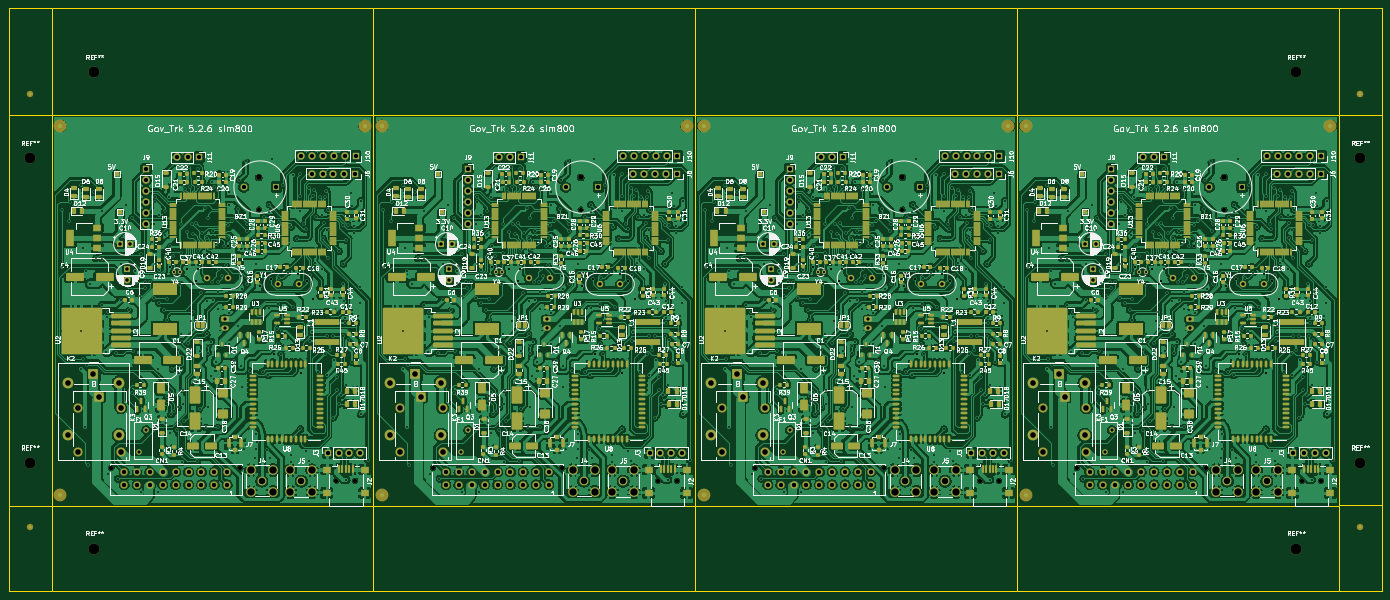
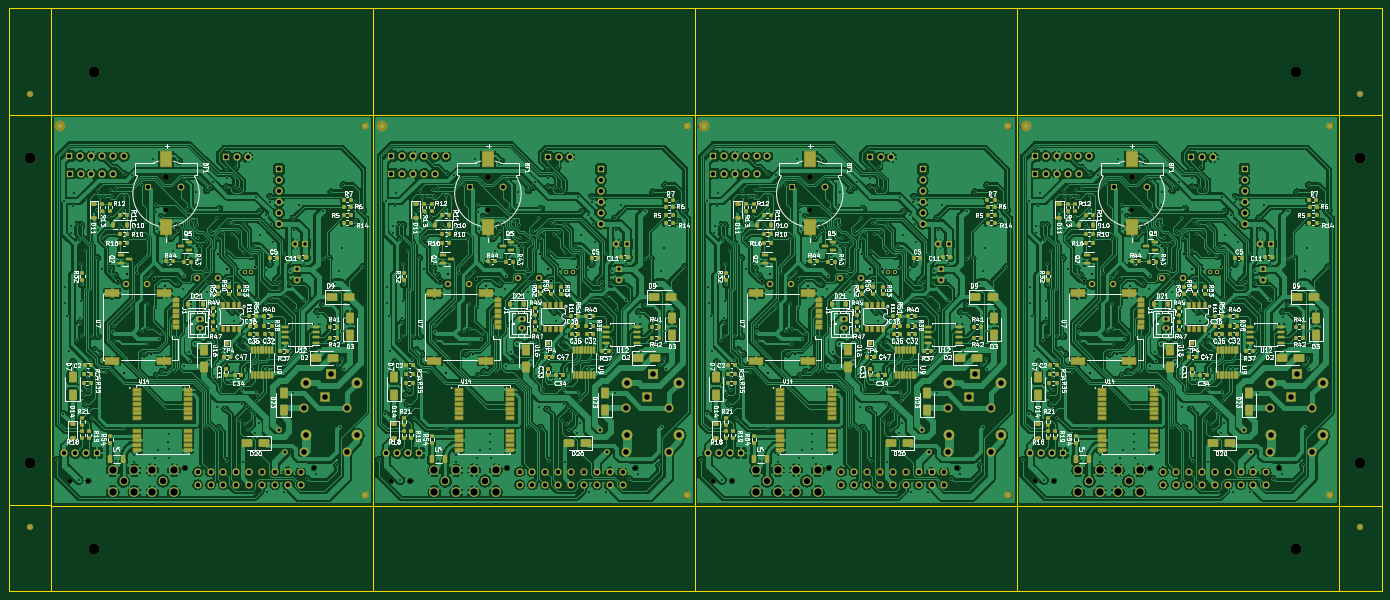
Circuit board: 9 layer files. Board 320.0 x 136.0 mm.
- bottom_copper: Gov_tracker_Panel-B_Cu.gbr (1635068 bytes)
- bottom_mask: Gov_tracker_Panel-B_Mask.gbr (39456 bytes)
- bottom_silk: Gov_tracker_Panel-B_Silkscreen.gbr (410325 bytes)
- outline: Gov_tracker_Panel-Edge_Cuts.gbr (2350 bytes)
- top_copper: Gov_tracker_Panel-F_Cu.gbr (2162142 bytes)
- top_mask: Gov_tracker_Panel-F_Mask.gbr (62789 bytes)
- top_silk: Gov_tracker_Panel-F_Silkscreen.gbr (815833 bytes)
- drill: Gov_tracker_Panel-NPTH.drl (1025 bytes)
- drill: Gov_tracker_Panel-PTH.drl (23443 bytes)

=== bottom_copper: Gov_tracker_Panel-B_Cu.gbr (1635068 bytes, source omitted) ===
=== bottom_mask: Gov_tracker_Panel-B_Mask.gbr (39456 bytes, source omitted) ===
=== bottom_silk: Gov_tracker_Panel-B_Silkscreen.gbr (410325 bytes, source omitted) ===
=== outline: Gov_tracker_Panel-Edge_Cuts.gbr ===
%TF.GenerationSoftware,KiCad,Pcbnew,7.0.5*%
%TF.CreationDate,2025-03-07T16:00:41+03:00*%
%TF.ProjectId,Gov_tracker_Panel,476f765f-7472-4616-936b-65725f50616e,rev?*%
%TF.SameCoordinates,Original*%
%TF.FileFunction,Profile,NP*%
%FSLAX46Y46*%
G04 Gerber Fmt 4.6, Leading zero omitted, Abs format (unit mm)*
G04 Created by KiCad (PCBNEW 7.0.5) date 2025-03-07 16:00:41*
%MOMM*%
%LPD*%
G01*
G04 APERTURE LIST*
%TA.AperFunction,Profile*%
%ADD10C,0.050000*%
%TD*%
%TA.AperFunction,Profile*%
%ADD11C,0.100000*%
%TD*%
G04 APERTURE END LIST*
D10*
X289000000Y-106000000D02*
X364000000Y-106000000D01*
X364000000Y-197000000D01*
X289000000Y-197000000D01*
X289000000Y-106000000D01*
X214000000Y-106000000D02*
X289000000Y-106000000D01*
X289000000Y-197000000D01*
X214000000Y-197000000D01*
X214000000Y-106000000D01*
X139000000Y-106000000D02*
X214000000Y-106000000D01*
X214000000Y-197000000D01*
X139000000Y-197000000D01*
X139000000Y-106000000D01*
D11*
X364000000Y-106000000D02*
X364000000Y-81000000D01*
D10*
X54000000Y-81000000D02*
X374000000Y-81000000D01*
D11*
X214000000Y-106000000D02*
X214000000Y-81000000D01*
D10*
X64000000Y-106000000D02*
X54000000Y-106000000D01*
X374000000Y-109600000D02*
X374000000Y-196975000D01*
X374000000Y-101000000D02*
X374000000Y-81000000D01*
X364000000Y-196975000D02*
X374000000Y-196975000D01*
X54000000Y-101000000D02*
X54000000Y-109600000D01*
D11*
X289000000Y-106000000D02*
X289000000Y-81000000D01*
D10*
X54000000Y-217000000D02*
X374000000Y-216975000D01*
X64000000Y-197000000D02*
X54000000Y-197000000D01*
D11*
X139000000Y-106000000D02*
X139000000Y-81000000D01*
X64000000Y-197000000D02*
X64000000Y-217000000D01*
X139000000Y-197000000D02*
X139000000Y-217000000D01*
D10*
X54000000Y-197000000D02*
X54000000Y-217000000D01*
D11*
X364000000Y-197000000D02*
X364000000Y-217000000D01*
X364000000Y-106000000D02*
X374000000Y-106000000D01*
X289000000Y-197000000D02*
X289000000Y-217000000D01*
D10*
X54000000Y-197000000D02*
X54000000Y-109600000D01*
D11*
X214000000Y-197000000D02*
X214000000Y-216987500D01*
D10*
X374000000Y-101000000D02*
X374000000Y-109600000D01*
X54000000Y-101000000D02*
X54000000Y-81000000D01*
D11*
X64000000Y-106000000D02*
X64000000Y-81000000D01*
D10*
X374000000Y-196975000D02*
X374000000Y-216975000D01*
X64000000Y-106000000D02*
X139000000Y-106000000D01*
X139000000Y-197000000D01*
X64000000Y-197000000D01*
X64000000Y-106000000D01*
M02*

=== top_copper: Gov_tracker_Panel-F_Cu.gbr (2162142 bytes, source omitted) ===
=== top_mask: Gov_tracker_Panel-F_Mask.gbr (62789 bytes, source omitted) ===
=== top_silk: Gov_tracker_Panel-F_Silkscreen.gbr (815833 bytes, source omitted) ===
=== drill: Gov_tracker_Panel-NPTH.drl ===
M48
; DRILL file {KiCad 7.0.5} date Fri Mar  7 15:55:44 2025
; FORMAT={-:-/ absolute / metric / decimal}
; #@! TF.CreationDate,2025-03-07T15:55:44+03:00
; #@! TF.GenerationSoftware,Kicad,Pcbnew,7.0.5
; #@! TF.FileFunction,NonPlated,1,2,NPTH
FMAT,2
METRIC
; #@! TA.AperFunction,NonPlated,NPTH,ComponentDrill
T1C1.000
; #@! TA.AperFunction,NonPlated,NPTH,ComponentDrill
T2C1.020
; #@! TA.AperFunction,NonPlated,NPTH,ComponentDrill
T3C1.300
; #@! TA.AperFunction,NonPlated,NPTH,ComponentDrill
T4C2.500
%
G90
G05
T1
X112.3Y-128.01
X130.375Y-191.2
X134.775Y-191.2
X187.3Y-128.01
X205.375Y-191.2
X209.775Y-191.2
X262.3Y-128.01
X280.375Y-191.2
X284.775Y-191.2
X337.3Y-128.01
X355.375Y-191.2
X359.775Y-191.2
T2
X77.925Y-188.185
X107.925Y-188.185
X152.925Y-188.185
X182.925Y-188.185
X227.925Y-188.185
X257.925Y-188.185
X302.925Y-188.185
X332.925Y-188.185
T3
X112.3Y-120.52
X187.3Y-120.52
X262.3Y-120.52
X337.3Y-120.52
T4
X59.0Y-116.0
X59.0Y-187.0
X74.0Y-96.0
X74.0Y-207.0
X354.0Y-96.0
X354.0Y-207.0
X369.0Y-116.0
X369.0Y-187.0
T0
M30

=== drill: Gov_tracker_Panel-PTH.drl (23443 bytes, source omitted) ===
